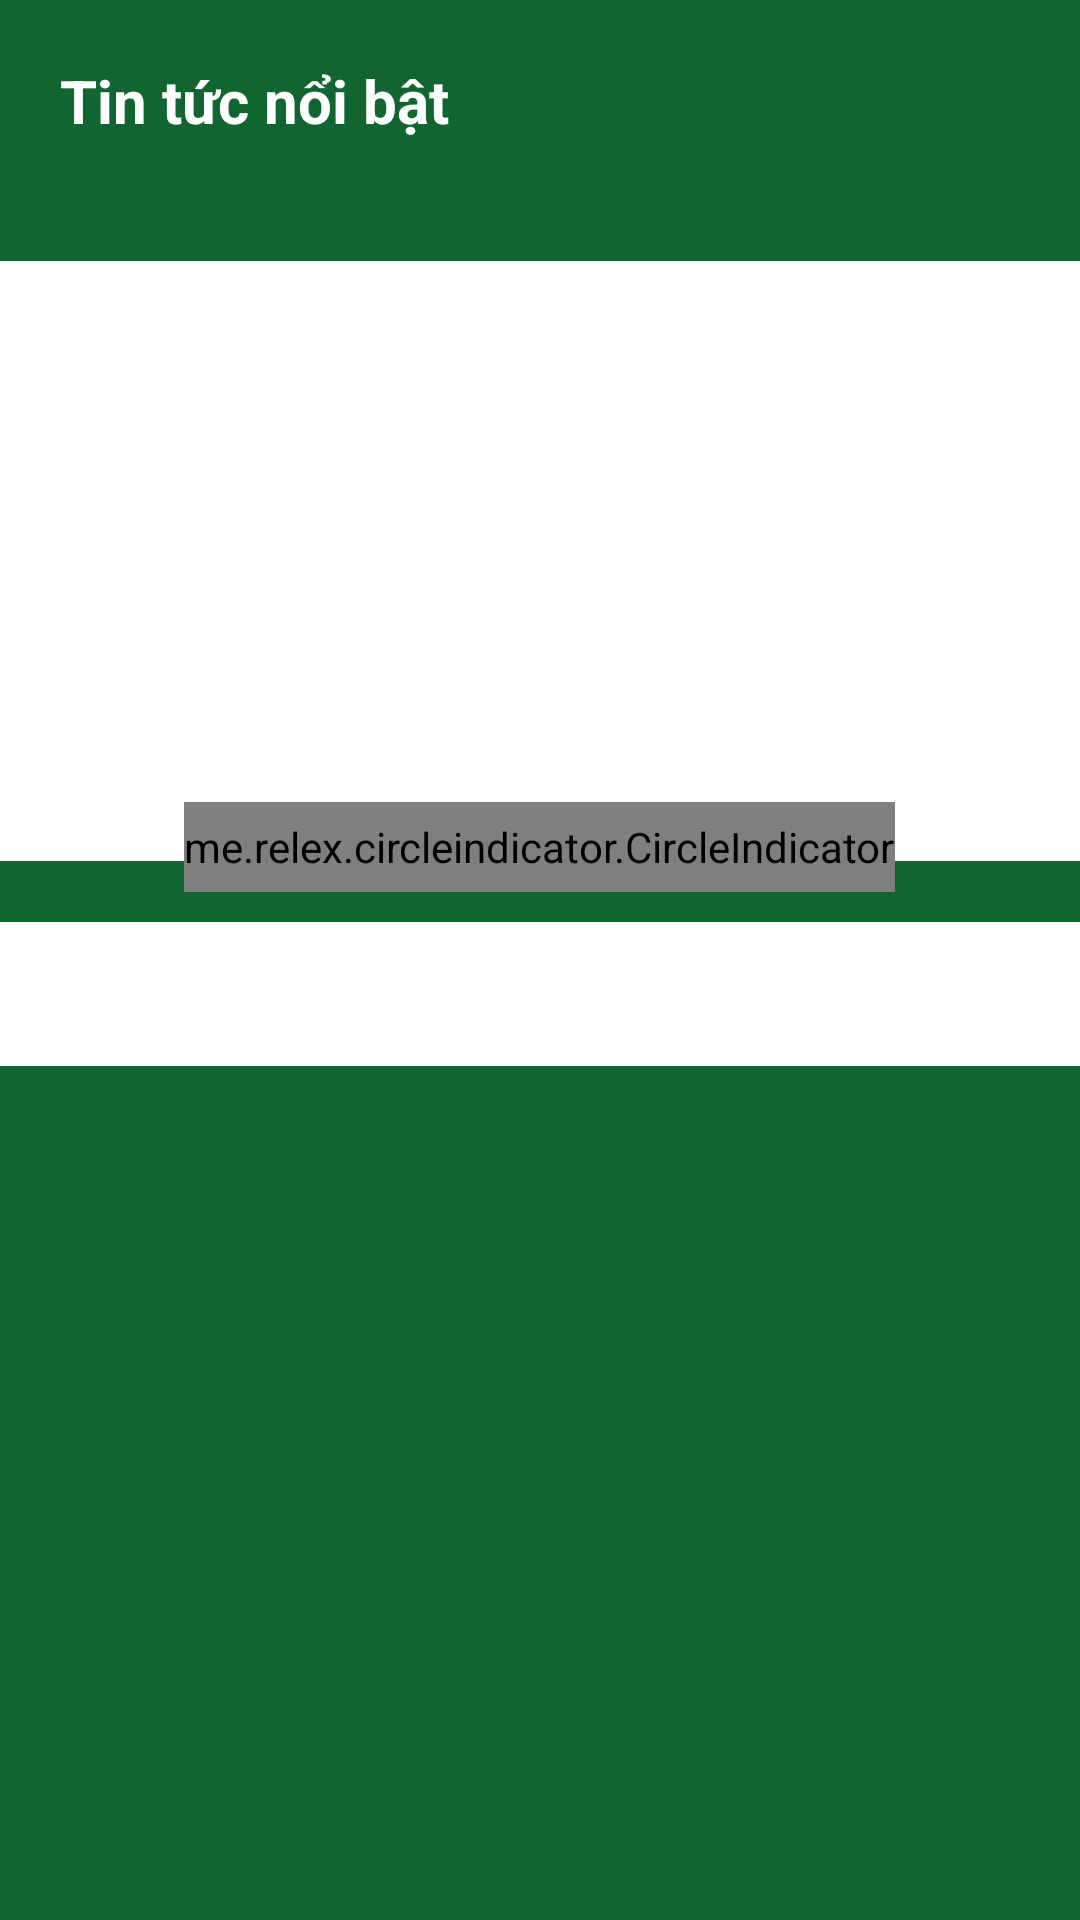

Produce the Android XML layout that renders to this screen, including the resource entries it uses.
<!-- AndroidManifest.xml: application theme Theme.Upgreen -->
<!-- res/layout/fragment_papers.xml -->
<?xml version="1.0" encoding="utf-8"?>
<LinearLayout xmlns:android="http://schemas.android.com/apk/res/android"
    xmlns:app="http://schemas.android.com/apk/res-auto"
    android:layout_width="match_parent"
    android:layout_height="match_parent"
    android:background="@color/deep_green"
    android:orientation="vertical">

    <TextView
        android:id="@+id/tvHotPaper"
        android:layout_width="wrap_content"
        android:layout_height="wrap_content"
        android:layout_marginHorizontal="20dp"
        android:layout_marginTop="20dp"
        android:text="Tin tức nổi bật"
        android:textColor="@color/white"
        android:textSize="@dimen/title"
        android:textStyle="bold"

        />

    <LinearLayout
        android:layout_width="match_parent"
        android:layout_height="match_parent"
        android:layout_marginTop="20dp"
        android:background="@drawable/custom_2_corners_layout"
        android:orientation="vertical">

        <androidx.viewpager.widget.ViewPager
            android:id="@+id/vpHotPapers"
            android:layout_width="match_parent"
            android:layout_height="200dp"
            android:layout_marginTop="20dp"
            android:background="#ffffff" />

        <me.relex.circleindicator.CircleIndicator
            android:id="@+id/ciHotPapers"
            android:layout_width="wrap_content"
            android:layout_height="30dp"
            android:layout_gravity="center_horizontal"
            android:layout_marginTop="-20dp" />

        <com.google.android.material.tabs.TabLayout
            android:id="@+id/tlPapers"
            android:layout_width="match_parent"
            android:layout_height="wrap_content"
            android:layout_marginTop="10dp"
            app:tabIndicatorColor="@color/deep_green"
            app:tabSelectedTextColor="@color/deep_green"
            app:tabTextAppearance="@style/TextAppearance.AppCompat.Title">

        </com.google.android.material.tabs.TabLayout>

        <androidx.viewpager.widget.ViewPager
            android:id="@+id/vpPapers"
            android:layout_width="match_parent"
            android:layout_height="match_parent"
            android:layout_marginTop="5dp" />
    </LinearLayout>
</LinearLayout>
<!-- resources referenced by this layout -->
<resources>
  <color name="deep_green">#116530</color>
  <color name="white">#FFFFFFFF</color>
  <dimen name="title">20sp</dimen>
  <style name="Theme.Upgreen" parent="Theme.MaterialComponents.DayNight.NoActionBar">
          
          <item name="colorPrimary">@color/purple_500</item>
          <item name="colorPrimaryVariant">@color/purple_700</item>
          <item name="colorOnPrimary">@color/white</item>
          
          <item name="colorSecondary">@color/teal_200</item>
          <item name="colorSecondaryVariant">@color/teal_700</item>
          <item name="colorOnSecondary">@color/black</item>
          
          <item name="android:statusBarColor" tools:targetApi="l">?attr/colorPrimaryVariant</item>
          
      </style>
  <color name="purple_500">#FF6200EE</color>
  <color name="purple_700">#FF3700B3</color>
  <color name="teal_200">#FF03DAC5</color>
  <color name="teal_700">#FF018786</color>
  <color name="black">#FF000000</color>
</resources>
